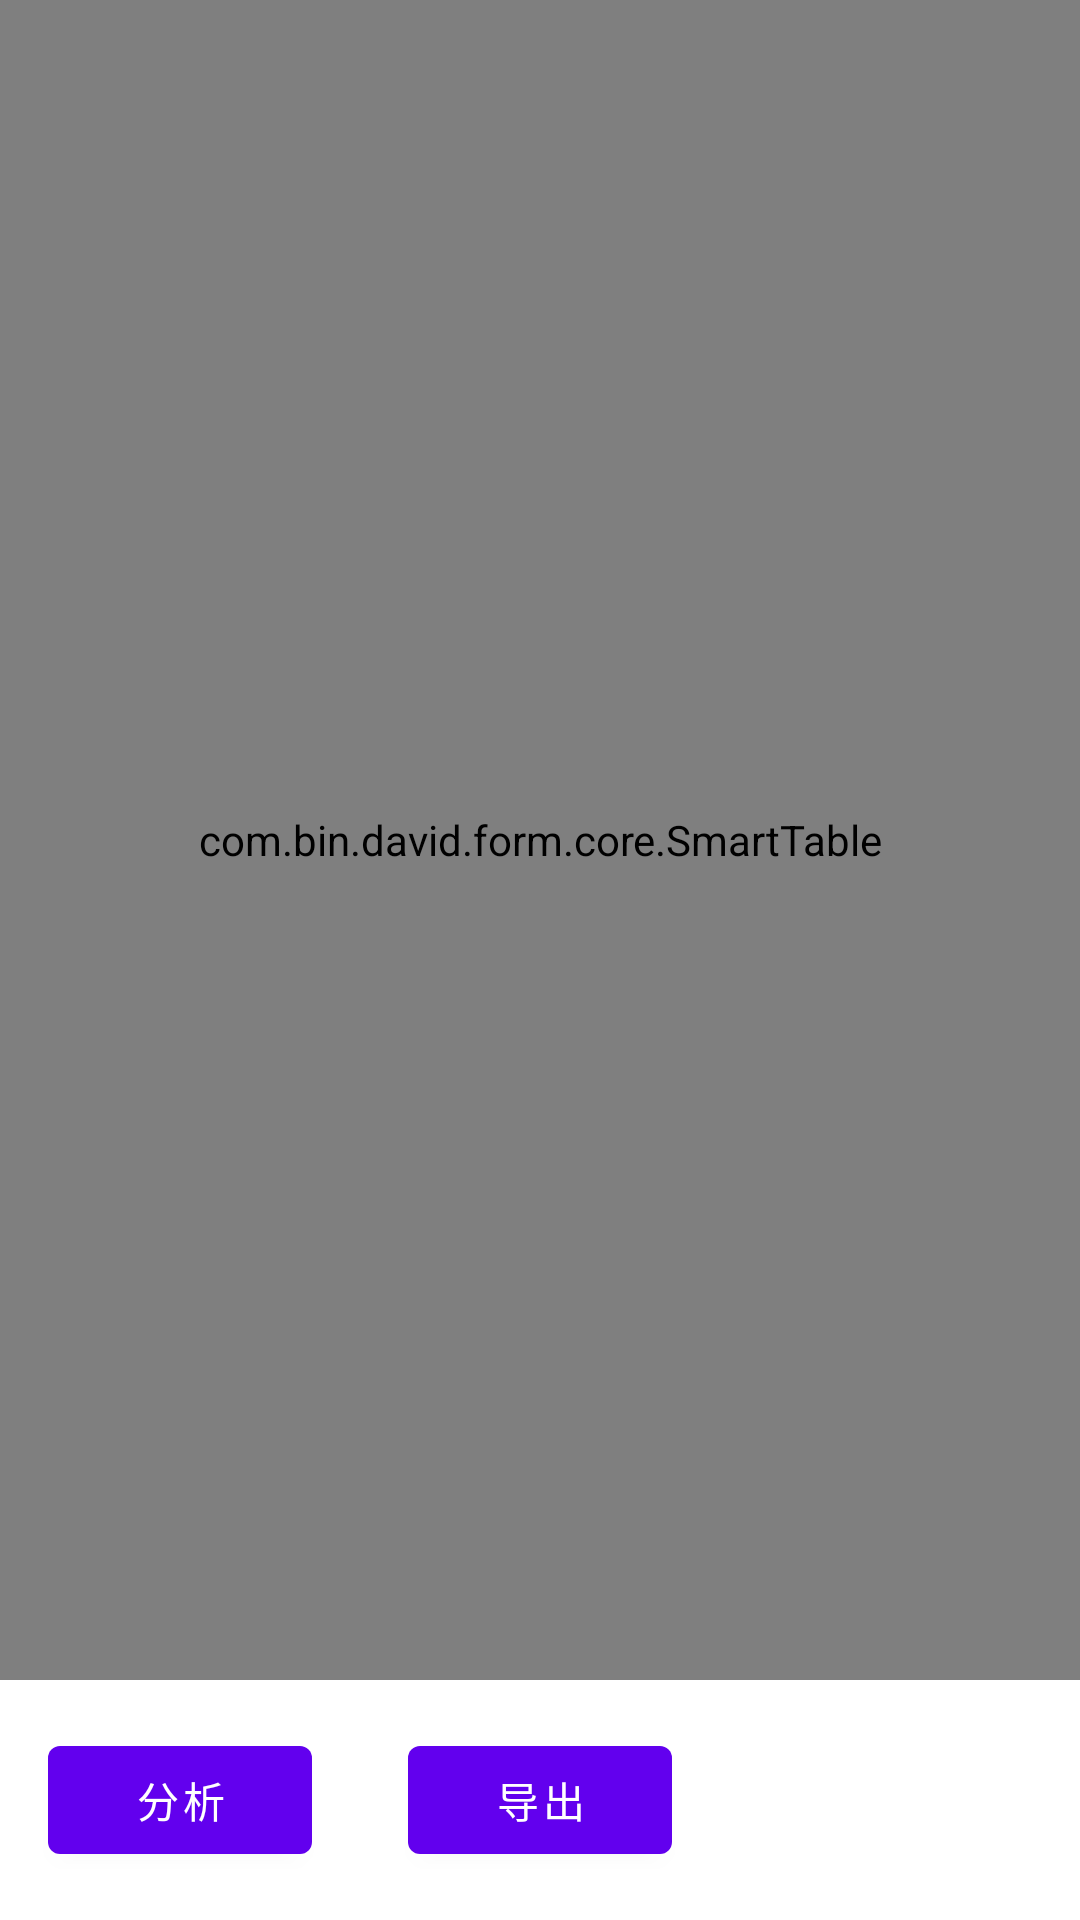

Android layout source for this screen:
<!-- AndroidManifest.xml: application theme Theme.Automator -->
<!-- res/layout/activity_information.xml -->
<?xml version="1.0" encoding="utf-8"?>
<LinearLayout xmlns:android="http://schemas.android.com/apk/res/android"
    xmlns:tools="http://schemas.android.com/tools"
    android:layout_width="match_parent"
    android:layout_height="match_parent"
    android:orientation="vertical"
    tools:context=".activity.InformationActivity">

    <com.bin.david.form.core.SmartTable
        android:id="@+id/smartTable"
        android:layout_width="match_parent"
        android:layout_height="0dp"
        android:layout_weight="1" />

    <LinearLayout
        android:layout_width="match_parent"
        android:layout_height="wrap_content"
        android:orientation="horizontal">

        <com.google.android.material.button.MaterialButton
            android:id="@+id/run"
            android:layout_width="wrap_content"
            android:layout_height="wrap_content"
            android:layout_margin="16dp"
            android:text="分析" />

        <com.google.android.material.button.MaterialButton
            android:id="@+id/export"
            android:layout_width="wrap_content"
            android:layout_height="wrap_content"
            android:layout_margin="16dp"
            android:text="导出" />
    </LinearLayout>


</LinearLayout>
<!-- resources referenced by this layout -->
<resources>
  <style name="Theme.Automator" parent="Theme.MaterialComponents.DayNight.DarkActionBar">
          
          <item name="colorPrimary">@color/purple_500</item>
          <item name="colorPrimaryVariant">@color/purple_700</item>
          <item name="colorOnPrimary">@color/white</item>
          
          <item name="colorSecondary">@color/teal_200</item>
          <item name="colorSecondaryVariant">@color/teal_700</item>
          <item name="colorOnSecondary">@color/black</item>
          
          <item name="android:statusBarColor">?attr/colorPrimaryVariant</item>
          
      </style>
  <!-- not gathered from this repository: default colours our renderer supplied (Android Studio template values) -->
  <color name="purple_500">#FF6200EE</color>
  <color name="purple_700">#FF3700B3</color>
  <color name="teal_200">#FF03DAC5</color>
  <color name="teal_700">#FF018786</color>
  <color name="black">#FF000000</color>
  <color name="white">#FFFFFFFF</color>
</resources>
